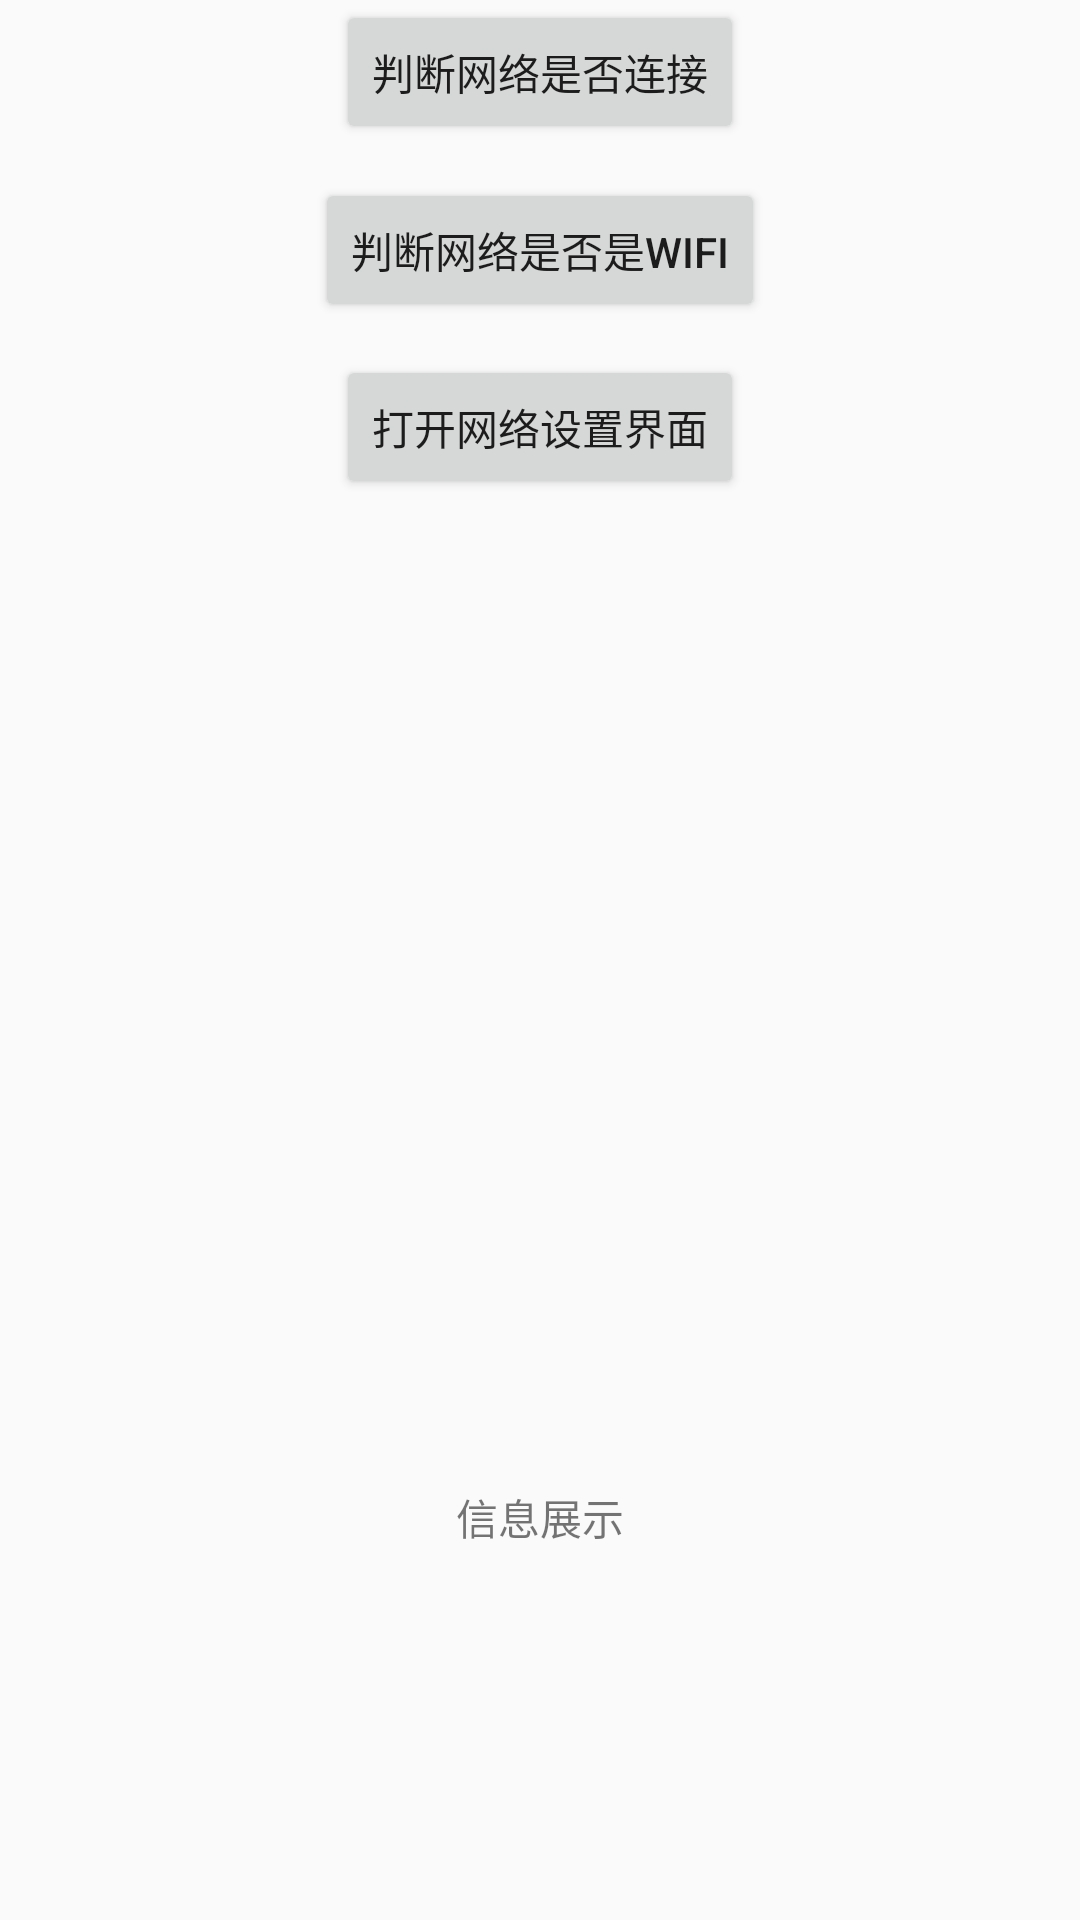

Produce the Android XML layout that renders to this screen, including the resource entries it uses.
<!-- AndroidManifest.xml: application theme AppTheme -->
<!-- res/layout/activity_net_util.xml -->
<?xml version="1.0" encoding="utf-8"?>
<android.support.constraint.ConstraintLayout xmlns:android="http://schemas.android.com/apk/res/android"
    xmlns:app="http://schemas.android.com/apk/res-auto"
    xmlns:tools="http://schemas.android.com/tools"
    android:layout_width="match_parent"
    android:layout_height="match_parent"
    tools:context="com.example.wsy.utils.Activity.NetUtilActivity">
    <Button
        android:layout_width="wrap_content"
        android:layout_height="wrap_content"
        app:layout_constraintTop_toTopOf="parent"
        app:layout_constraintBottom_toBottomOf="parent"
        app:layout_constraintLeft_toLeftOf="parent"
        app:layout_constraintRight_toRightOf="parent"
        app:layout_constraintHorizontal_bias="0.5"
        app:layout_constraintVertical_bias="0.0"
        android:text="判断网络是否连接"
        android:id="@+id/bt_isNetContented"
        android:onClick="onClick"
        />
    <Button
        android:layout_width="wrap_content"
        android:layout_height="wrap_content"
        app:layout_constraintTop_toTopOf="parent"
        app:layout_constraintBottom_toBottomOf="parent"
        app:layout_constraintLeft_toLeftOf="parent"
        app:layout_constraintRight_toRightOf="parent"
        app:layout_constraintHorizontal_bias="0.5"
        app:layout_constraintVertical_bias="0.1"
        android:text="判断网络是否是WiFi"
        android:id="@+id/bt_isWIFI"
        android:onClick="onClick"
        />
    <Button
        android:layout_width="wrap_content"
        android:layout_height="wrap_content"
        app:layout_constraintTop_toTopOf="parent"
        app:layout_constraintBottom_toBottomOf="parent"
        app:layout_constraintLeft_toLeftOf="parent"
        app:layout_constraintRight_toRightOf="parent"
        app:layout_constraintHorizontal_bias="0.5"
        app:layout_constraintVertical_bias="0.2"
        android:text="打开网络设置界面"
        android:id="@+id/bt_openNetSetting"
        android:onClick="onClick"
        />
    <TextView
        android:layout_width="wrap_content"
        android:layout_height="wrap_content"
        android:text="信息展示"
        app:layout_constraintEnd_toEndOf="parent"
        app:layout_constraintStart_toStartOf="parent"
        app:layout_constraintTop_toTopOf="parent"
        app:layout_constraintBottom_toBottomOf="parent"
        app:layout_constraintHorizontal_bias="0.5"
        app:layout_constraintVertical_bias="0.8"
        />

    <TextView
        android:layout_width="wrap_content"
        android:layout_height="wrap_content"
        android:text=""
        android:id="@+id/netInfo_show"
        app:layout_constraintEnd_toEndOf="parent"
        app:layout_constraintStart_toStartOf="parent"
        app:layout_constraintTop_toTopOf="parent"
        app:layout_constraintBottom_toBottomOf="parent"
        app:layout_constraintHorizontal_bias="0.5"
        app:layout_constraintVertical_bias="0.85"
        />

</android.support.constraint.ConstraintLayout>
<!-- resources referenced by this layout -->
<resources>
  <style name="AppTheme" parent="Theme.AppCompat.Light.DarkActionBar">
          
          <item name="colorPrimary">@color/colorPrimary</item>
          <item name="colorPrimaryDark">@color/colorPrimaryDark</item>
          <item name="colorAccent">@color/colorAccent</item>
      </style>
  <color name="colorPrimary">#3F51B5</color>
  <color name="colorPrimaryDark">#303F9F</color>
  <color name="colorAccent">#FF4081</color>
</resources>
